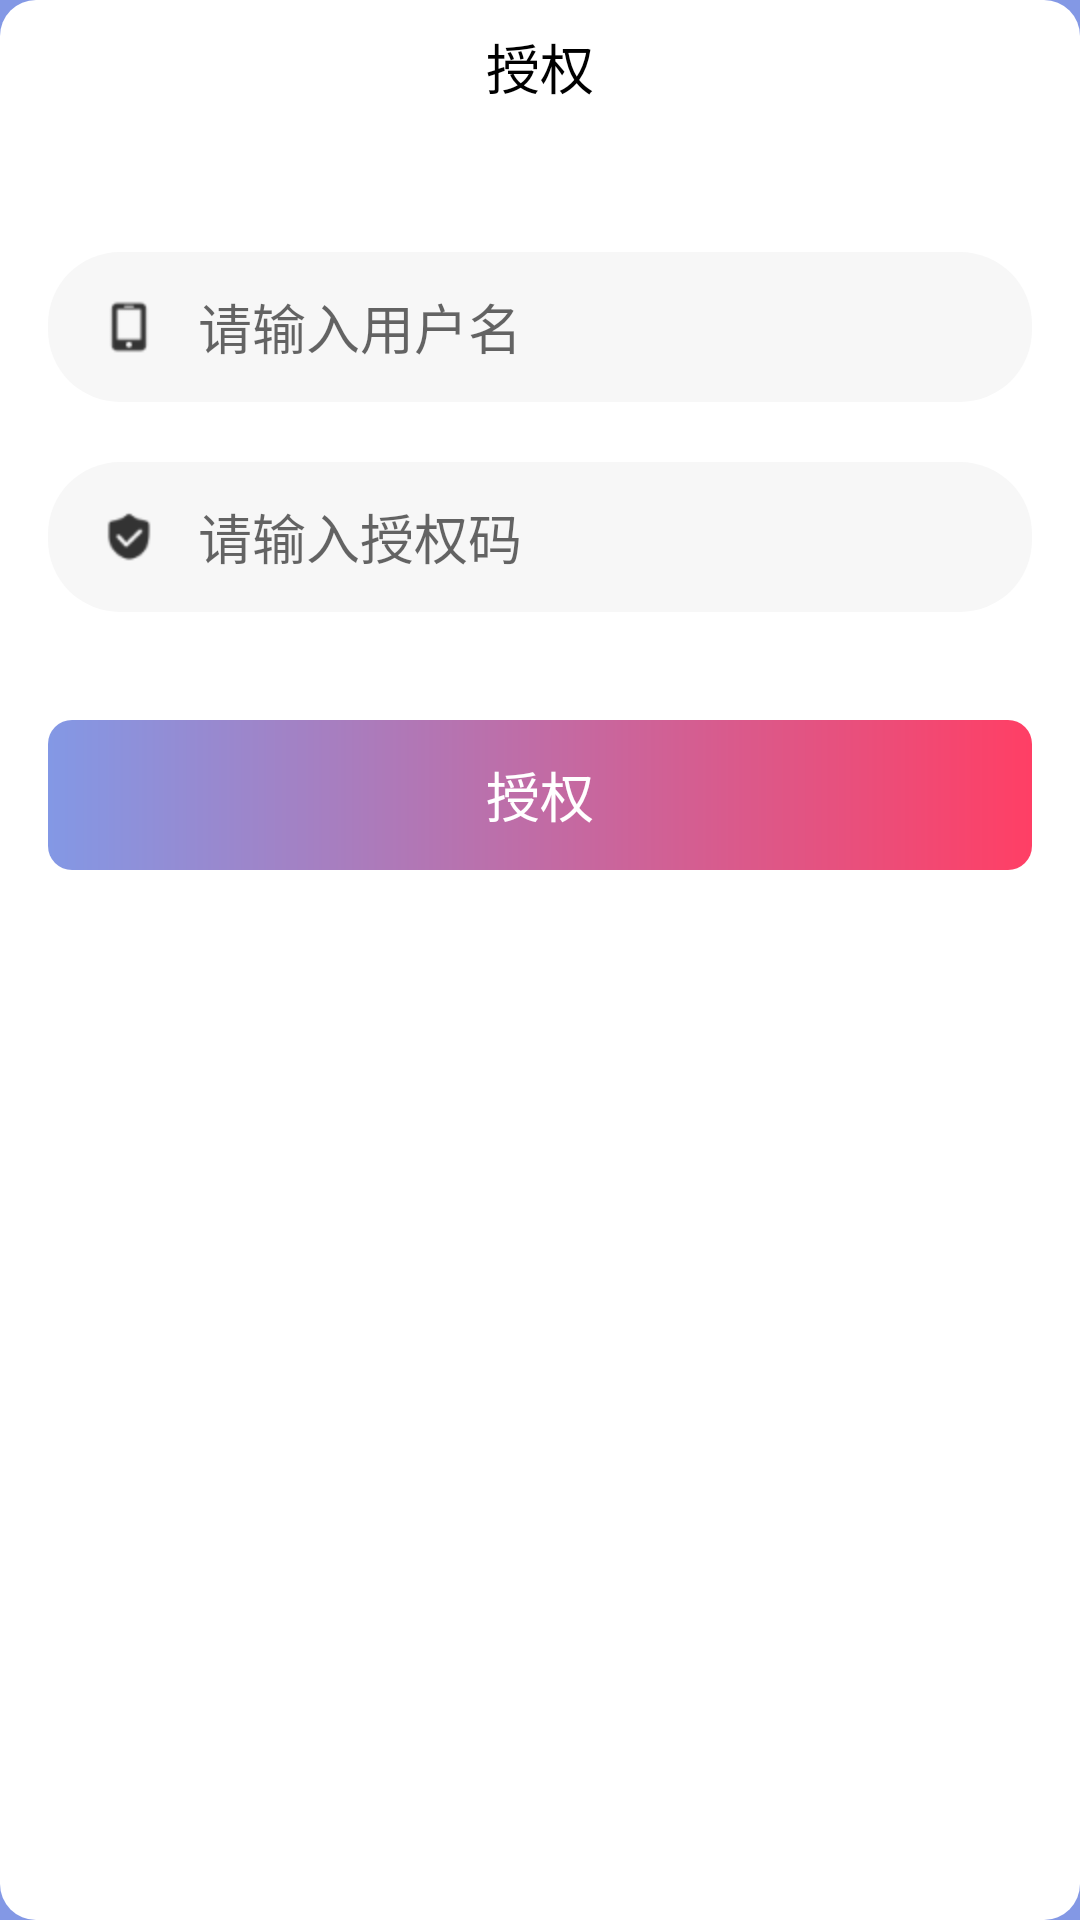

Produce the Android XML layout that renders to this screen, including the resource entries it uses.
<!-- AndroidManifest.xml: application theme AppTheme -->
<!-- res/layout/dialog_auth.xml -->
<?xml version="1.0" encoding="utf-8"?>
<LinearLayout xmlns:android="http://schemas.android.com/apk/res/android"
    xmlns:app="http://schemas.android.com/apk/res-auto"
    xmlns:tools="http://schemas.android.com/tools"
    android:layout_width="match_parent"
    android:layout_height="wrap_content"
    tools:context=".utils.AuthActivity"
    android:background="@drawable/bg_dialog"
    android:orientation="vertical"
    android:paddingLeft="16dp"
    android:paddingRight="16dp"
    android:paddingBottom="30dp">

    <androidx.constraintlayout.widget.ConstraintLayout
        android:id="@+id/cl_title_bar"
        android:layout_width="match_parent"
        android:layout_height="44dp">

        <TextView
            android:id="@+id/tv_title"
            android:layout_width="wrap_content"
            android:layout_height="wrap_content"
            android:text="授权"
            android:textColor="@color/black"
            android:textSize="18sp"
            app:layout_constraintBottom_toBottomOf="parent"
            app:layout_constraintLeft_toLeftOf="parent"
            app:layout_constraintRight_toRightOf="parent"
            app:layout_constraintTop_toTopOf="parent" />

    </androidx.constraintlayout.widget.ConstraintLayout>

    <LinearLayout
        android:layout_width="match_parent"
        android:layout_height="50dp"
        android:background="@drawable/bg_gray_shape"
        android:layout_marginTop="40dp"
        android:orientation="horizontal"
        android:gravity="center_vertical"
        app:layout_constraintTop_toTopOf="parent"
        app:layout_goneMarginTop="50dp">

        <ImageView
            android:layout_width="18dp"
            android:layout_height="18dp"
            android:src="@mipmap/ic_login_username"
            android:layout_marginLeft="18dp"/>

        <EditText
            android:id="@+id/et_username"
            android:layout_width="match_parent"
            android:layout_height="match_parent"
            android:background="@null"
            android:gravity="center_vertical"
            android:paddingLeft="4dp"
            android:paddingRight="4dp"
            android:hint="请输入用户名"
            android:textColor="#ff808080"
            android:layout_marginLeft="10dp"/>


    </LinearLayout>

    <LinearLayout
        android:layout_width="match_parent"
        android:layout_height="50dp"
        android:background="@drawable/bg_gray_shape"
        android:layout_marginTop="20dp"
        android:orientation="horizontal"
        android:gravity="center_vertical"
        app:layout_constraintTop_toTopOf="parent"
        app:layout_goneMarginTop="50dp">

        <ImageView
            android:layout_width="18dp"
            android:layout_height="18dp"
            android:src="@mipmap/ic_login_pwd"
            android:layout_marginLeft="18dp"/>

        <EditText
            android:id="@+id/et_auth_code"
            android:layout_width="match_parent"
            android:layout_height="match_parent"
            android:background="@null"
            android:gravity="center_vertical"
            android:paddingLeft="4dp"
            android:paddingRight="4dp"
            android:hint="请输入授权码"
            android:textColor="#ff808080"
            android:layout_marginLeft="10dp"/>


    </LinearLayout>

    <TextView
        android:id="@+id/tv_auth"
        android:layout_width="match_parent"
        android:layout_height="50dp"
        android:background="@drawable/bg_helper_tortoise"
        android:layout_marginTop="36dp"
        android:text="授权"
        android:gravity="center"
        android:textSize="18sp"
        android:textColor="@color/white"/>


</LinearLayout>
<!-- resources referenced by this layout -->
<resources>
  <!-- drawable bg_dialog (drawable) -->
  <?xml version="1.0" encoding="utf-8"?>
  
  <shape xmlns:android="http://schemas.android.com/apk/res/android"
      android:shape="rectangle">
      <solid android:color="@color/color_white"/>
      <corners android:radius="12dp"/>
  
  </shape>
  <!-- drawable bg_gray_shape (drawable) -->
  <?xml version="1.0" encoding="utf-8"?>
  <shape xmlns:android="http://schemas.android.com/apk/res/android"
      android:shape="rectangle">
      <solid android:color="#fff7f7f7" />
      <corners android:radius="24dp" />
  </shape>
  <!-- drawable bg_helper_tortoise (drawable) -->
  <?xml version="1.0" encoding="utf-8"?>
  <shape xmlns:android="http://schemas.android.com/apk/res/android"
      android:shape="rectangle">
      <gradient
          android:angle="0"
          android:endColor="@color/color_red"
          android:startColor="@color/colorPrimary"
          android:type="linear"
          />
      <corners android:radius="8dp" />
  </shape>
  <!-- mipmap ic_login_pwd: png bitmap (mipmap-xxhdpi, 960 bytes) -->
  <!-- mipmap ic_login_username: png bitmap (mipmap-xxhdpi, 538 bytes) -->
  <style name="AppTheme" parent="Theme.AppCompat.Light.DarkActionBar">
          
          <item name="colorPrimary">@color/colorPrimary</item>
          <item name="colorPrimaryDark">@color/colorPrimaryDark</item>
          <item name="colorAccent">@color/color_red</item>
          <item name="windowNoTitle">true</item>
          <item name="android:windowBackground">@color/color_title_bar</item>
      </style>
  <color name="color_white">#ffffff</color>
  <color name="color_red">#FF3F65</color>
  <color name="colorPrimary">#8398e5</color>
  <color name="colorPrimaryDark">#8398e5</color>
  <color name="color_title_bar">#8398e5</color>
  <!-- not gathered from this repository: default colours our renderer supplied (Android Studio template values) -->
  <color name="black">#FF000000</color>
  <color name="white">#FFFFFFFF</color>
</resources>
